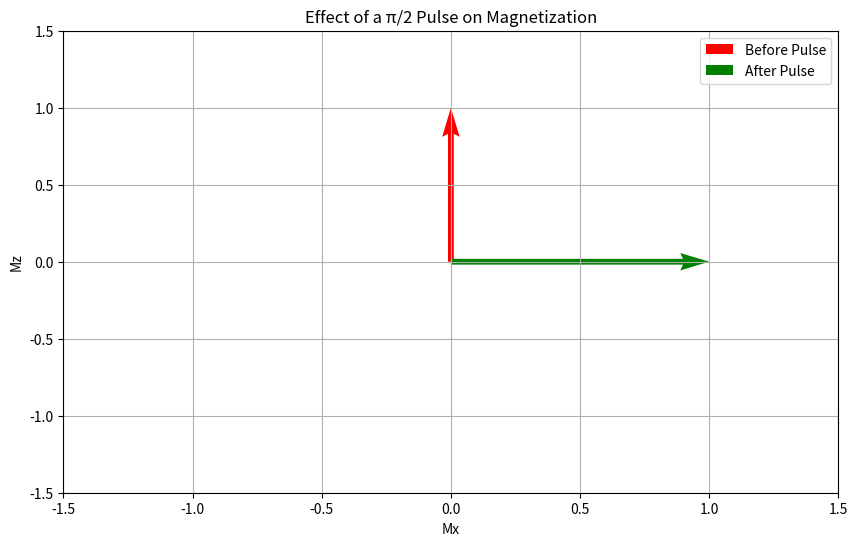

The script that saved this image:
import numpy as np
import matplotlib.pyplot as plt

# Constants
gamma_hydrogen = 42.57747892e6  # Gyromagnetic ratio for hydrogen-1 in rad/s/T
B0 = 1  # Magnetic field strength in Tesla
pulse_width = 18e-6  # Pulse width in seconds
pulse_separation = 1e-3  # Pulse separation in seconds

# Function to apply a pi/2 pulse
def apply_pi_2_pulse(M):
    # Rotation matrix for pi/2 pulse around y-axis
    R_y_pi_2 = np.array([[np.cos(np.pi/2), 0, np.sin(np.pi/2)],
                         [0, 1, 0],
                         [-np.sin(np.pi/2), 0, np.cos(np.pi/2)]])
    return np.dot(R_y_pi_2, M)

# Initial magnetization aligned along z-axis
M0 = np.array([0, 0, 1])

# Apply pi/2 pulse
M_after_pulse = apply_pi_2_pulse(M0)

# Visualize the effect of the pi/2 pulse
plt.figure(figsize=(10, 6))
plt.quiver(0, 0, M0[0], M0[2], angles='xy', scale_units='xy', scale=1, color='r', label='Before Pulse')
plt.quiver(0, 0, M_after_pulse[0], M_after_pulse[2], angles='xy', scale_units='xy', scale=1, color='g', label='After Pulse')
plt.xlim(-1.5, 1.5)
plt.ylim(-1.5, 1.5)
plt.xlabel('Mx')
plt.ylabel('Mz')
plt.title('Effect of a π/2 Pulse on Magnetization')
plt.legend()
plt.grid(True)
plt.show()
